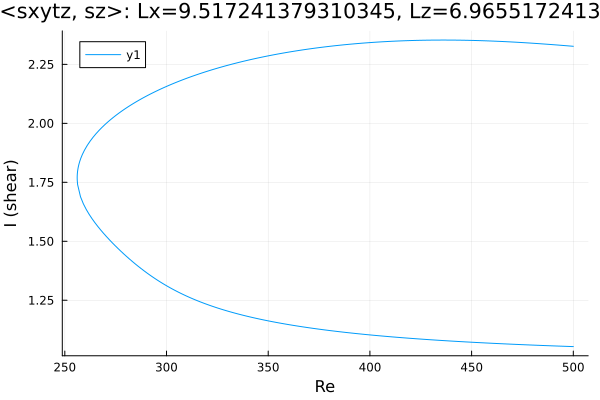

The file beside this chart, header and first rows:
Re, shear
500.0, 2.327
499.1, 2.327
497.7, 2.328
496.2, 2.329
494.8, 2.33
493.4, 2.331
492, 2.332
490.6, 2.333
489.2, 2.334
487.8, 2.335
486.3, 2.336
484.9, 2.337
483.5, 2.338
482.1, 2.338
480.7, 2.339
479.3, 2.34
477.9, 2.341
476.4, 2.342
475, 2.342
473.6, 2.343
472.2, 2.344
470.8, 2.345
469.4, 2.345
468, 2.346
466.5, 2.346
465.1, 2.347
463.7, 2.348
462.3, 2.348
460.9, 2.349
459.5, 2.349
458.1, 2.35
456.7, 2.35
455.2, 2.35
453.8, 2.351
452.4, 2.351
451, 2.351
449.6, 2.352
448.2, 2.352
446.8, 2.352
445.3, 2.352
443.9, 2.353
442.5, 2.353
441.1, 2.353
439.7, 2.353
438.3, 2.353
436.9, 2.353
435.4, 2.353
434, 2.353
432.6, 2.353
431.2, 2.353
429.8, 2.353
428.4, 2.353
427, 2.352
425.5, 2.352
424.1, 2.352
422.7, 2.352
421.3, 2.351
419.9, 2.351
418.5, 2.351
417.1, 2.35
... 352 more rows
